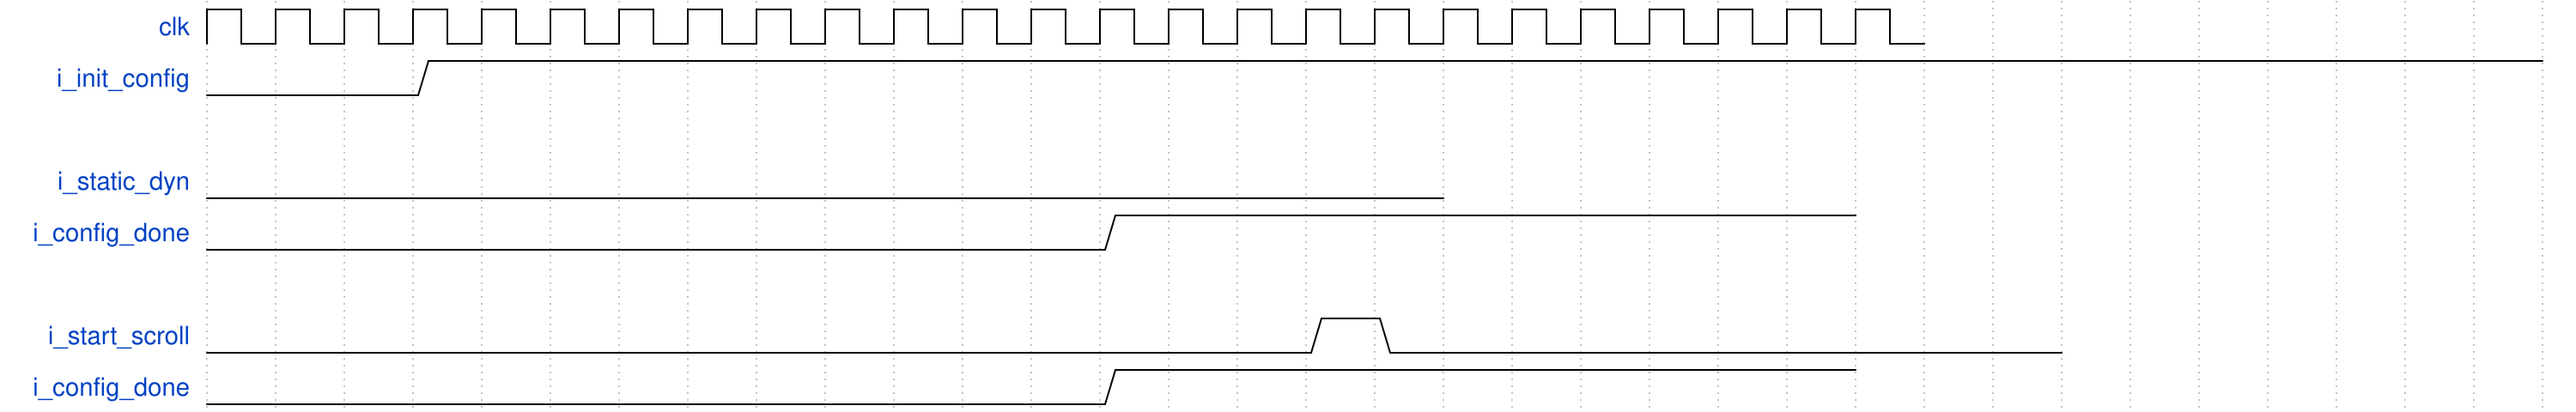

Give the WaveDrom (WaveJSON) description of this timing diagram.

{signal: [
  {name: 'clk',                     wave: 'p........................' },
  {name: 'i_init_config',             wave: '0..1..............................' , data: ['head', 'body', 'tail', 'data']},
  {},
  {name: 'i_static_dyn',              wave: '0.................', data: ['0', '1', '2', 'data']},
  {name: 'i_config_done',              wave: '0............1..........', data: ['0', '1', '2', 'data']},
  {},
  {name: 'i_start_scroll',              wave: '0...............10.........', data: ['0', '1', '2', 'data']},
  {name: 'i_config_done',              wave: '0............1..........', data: ['0', '1', '2', 'data']},
  
 
 
]}
